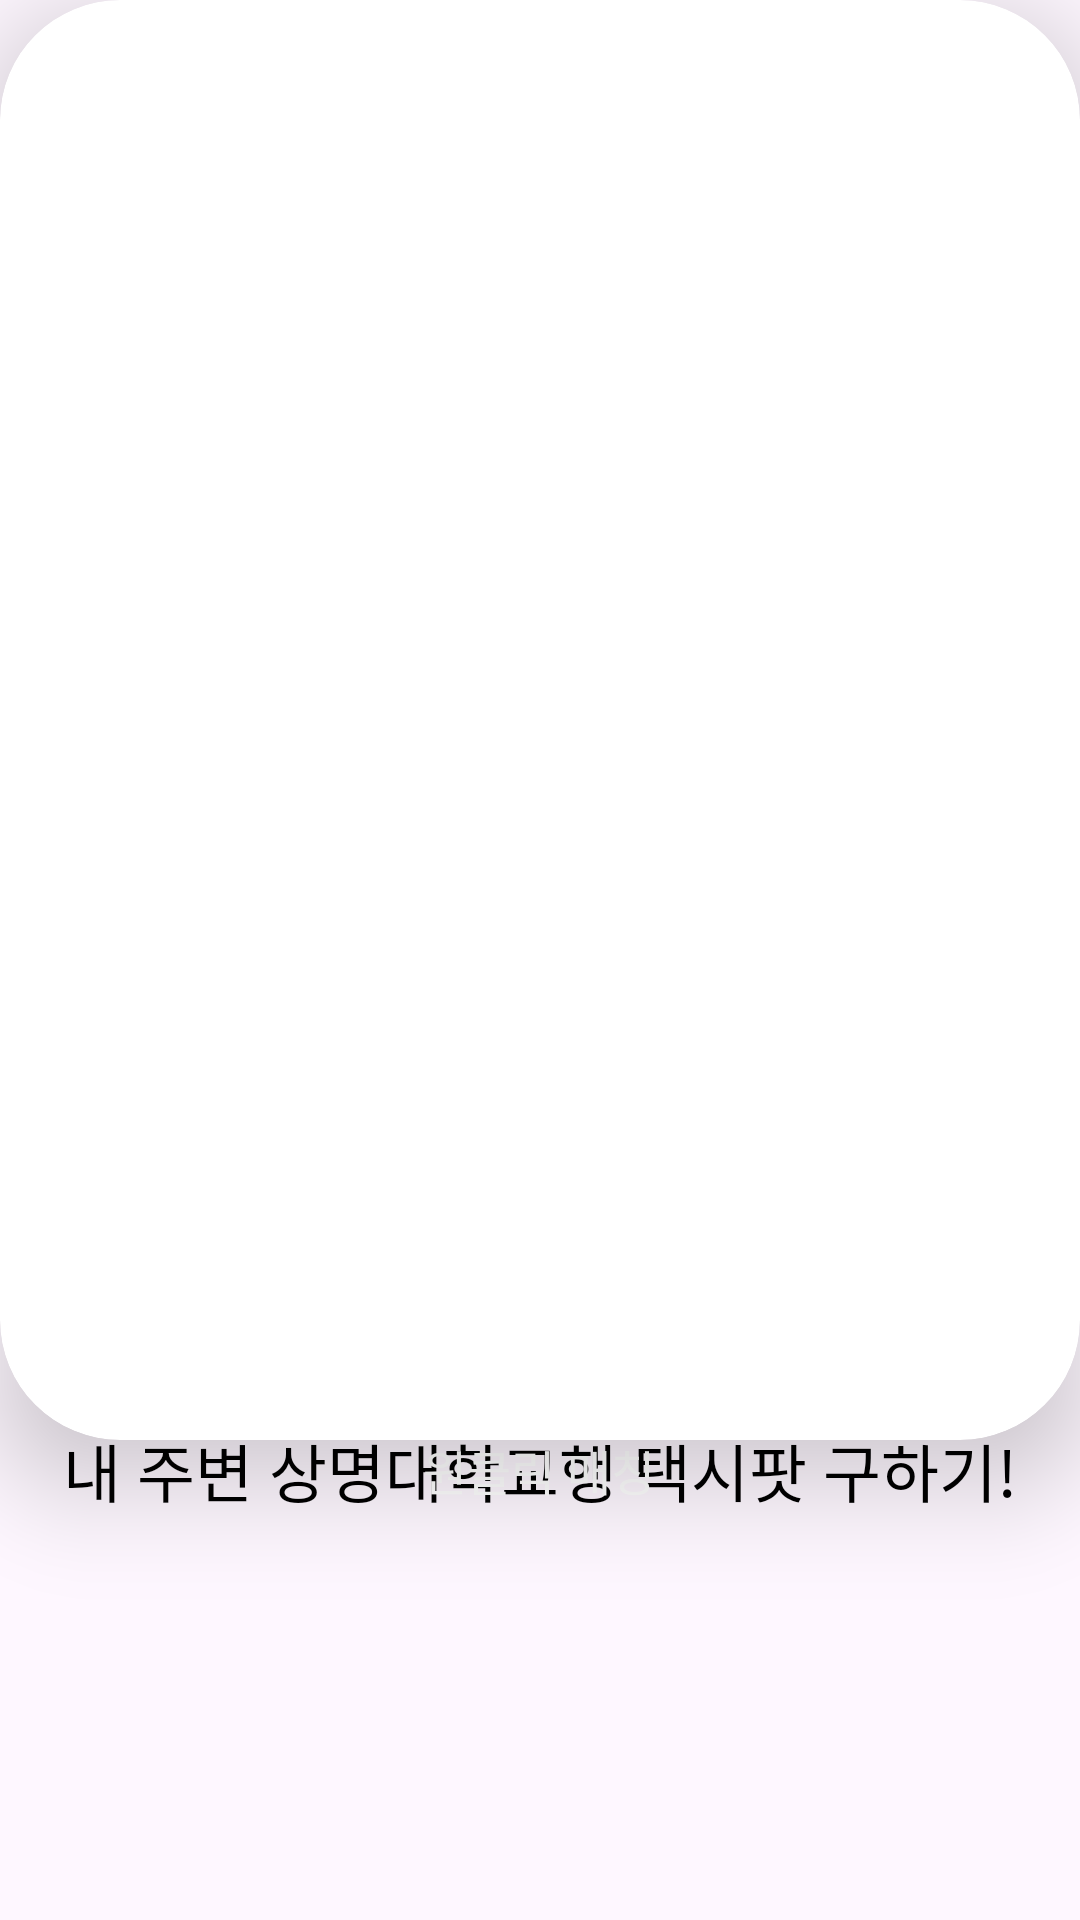

The Android layout XML behind this screen, and the referenced resources:
<!-- AndroidManifest.xml: application theme Theme.SpootTaxiFront -->
<!-- res/layout/fragment_matching.xml -->
<?xml version="1.0" encoding="utf-8"?>
<FrameLayout xmlns:android="http://schemas.android.com/apk/res/android"
    xmlns:tools="http://schemas.android.com/tools"
    android:layout_width="match_parent"
    android:layout_height="match_parent"
    xmlns:app="http://schemas.android.com/apk/res-auto"
    tools:context=".fragments.MatchingFragment">

    


    <androidx.cardview.widget.CardView
        android:layout_width="match_parent"
        android:layout_height="480dp"
        app:cardElevation="20dp"
        app:cardCornerRadius="40dp">

        <FrameLayout
            android:id="@+id/mapViewContainer"
            android:layout_width="match_parent"
            android:layout_height="490dp" />
    </androidx.cardview.widget.CardView>

    <TextView
        android:id="@+id/emailTv"
        android:layout_width="wrap_content"
        android:layout_height="wrap_content"
        android:layout_gravity="center"
        android:layout_marginTop="170dp"
        android:layout_marginStart="16dp"
        android:layout_marginEnd="16dp"
        android:fontFamily="@font/bmjua_ttf"
        android:text="내 주변 상명대학교행 택시팟 구하기!"
        android:textColor="#000000"
        android:textSize="21dp" />

    <android.widget.Button
        android:id="@+id/matchingButton"
        android:layout_width="299dp"
        android:layout_height="40dp"
        android:layout_gravity="center_horizontal|bottom"
        android:layout_marginBottom="130dp"
        android:background="@drawable/bg_button"
        android:fontFamily="@font/bmjua_ttf"
        android:text="원클릭 매칭"
        android:textColor="#FFFFFF"
        android:textSize="16dp" />

</FrameLayout>
<!-- resources referenced by this layout -->
<resources>
  <color name="black">#FF000000</color>
  <!-- drawable ic_taxi_blue (drawable) -->
  <vector android:height="24dp" android:tint="@color/buttonColor"
      android:viewportHeight="24" android:viewportWidth="24"
      android:width="24dp" xmlns:android="http://schemas.android.com/apk/res/android">
      <path android:fillColor="@android:color/white" android:pathData="M18.92,6.01C18.72,5.42 18.16,5 17.5,5L15,5L15,3L9,3v2L6.5,5c-0.66,0 -1.21,0.42 -1.42,1.01L3,12v8c0,0.55 0.45,1 1,1h1c0.55,0 1,-0.45 1,-1v-1h12v1c0,0.55 0.45,1 1,1h1c0.55,0 1,-0.45 1,-1v-8l-2.08,-5.99zM6.5,16c-0.83,0 -1.5,-0.67 -1.5,-1.5S5.67,13 6.5,13s1.5,0.67 1.5,1.5S7.33,16 6.5,16zM17.5,16c-0.83,0 -1.5,-0.67 -1.5,-1.5s0.67,-1.5 1.5,-1.5 1.5,0.67 1.5,1.5 -0.67,1.5 -1.5,1.5zM5,11l1.5,-4.5h11L19,11L5,11z"/>
  </vector>
  <style name="Theme.SpootTaxiFront" parent="Base.Theme.SpootTaxiFront" />
  <color name="buttonColor">#739CE2</color>
  <style name="Base.Theme.SpootTaxiFront" parent="Theme.Material3.DayNight.NoActionBar">
          
          <item name="android:statusBarColor">@color/buttonColor</item>
          
      </style>
</resources>
